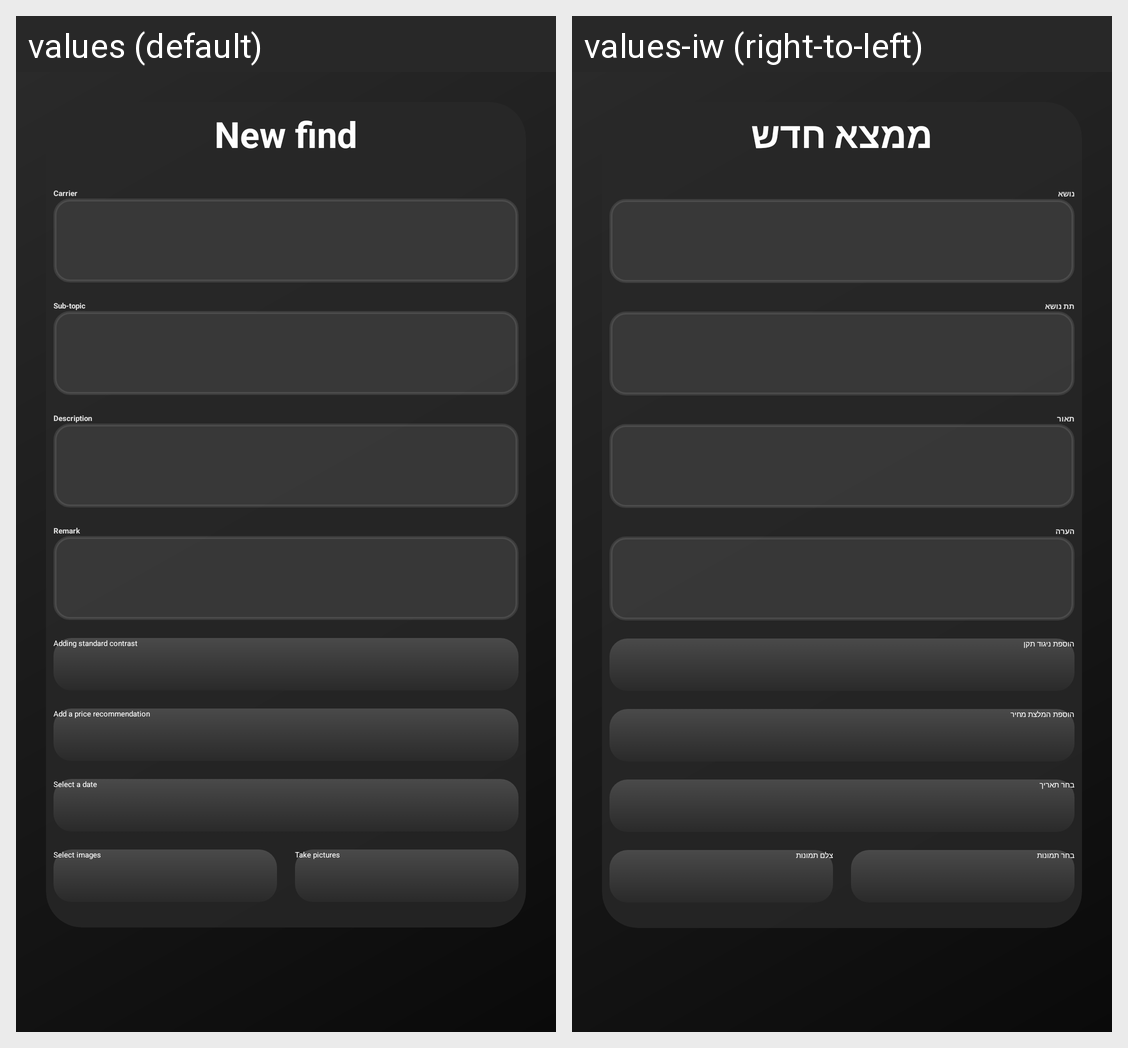

Here is an Android app screen in its default locale and in the app's own translations. Write out the translated-string differences for the strings that appear on this screen.
Android screen res/layout/content_new_problem.xml rendered under 2 locales, left to right: values (default), values-iw (right-to-left). Device: Nexus 5 (rendered at 1080×1920; each locale shown at half size, 540×960, under a caption strip naming it); theme Theme.MyApplication.
Strings drawn on this screen, with the default value and each locale's value (text and hints the layout hard-codes, and strings that could not be matched under every locale, appear in the picture but are not listed):

new_find
  values: New find
  values-iw: ממצא חדש

carrier
  values: Carrier
  values-iw: נושא

sub_topic
  values: Sub-topic
  values-iw: תת נושא

description
  values: Description
  values-iw: תאור

remark
  values: Remark
  values-iw: הערה

adding_standard_contrast
  values: Adding standard contrast
  values-iw: הוספת ניגוד תקן

add_a_price_recommendation
  values: Add a price recommendation
  values-iw: הוספת המלצת מחיר

select_a_date
  values: Select a date
  values-iw: בחר תאריך

select_images
  values: Select images
  values-iw: בחר תמונות

take_pictures
  values: Take pictures
  values-iw: צלם תמונות
